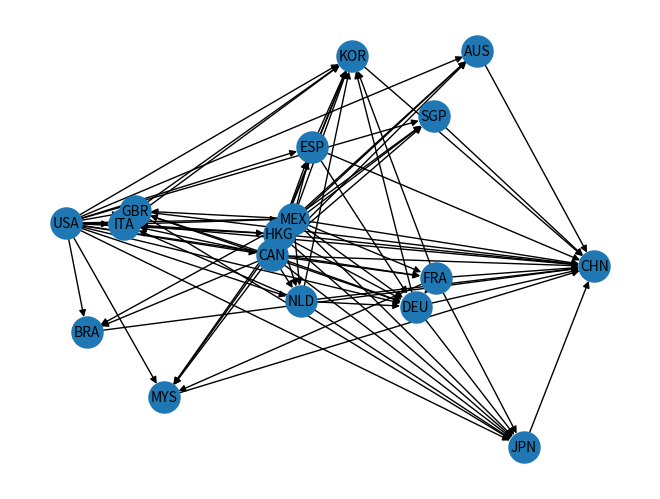

The matplotlib source for this figure:
import matplotlib.pyplot as plt
import networkx as nx

countries = ['AUS', 'BRA', 'CAN', 'CHN', 'DEU', 'ESP', 'FRA', 'GBR', 'HKG', 'ITA', 'JPN', 'KOR', 'MEX', 'MYS', 'NLD', 'SGP', 'USA']

G= nx.DiGraph()
for pais in countries:
    G.add_node(pais)

"""
ARISTAS DE RED RESIDUAL DE FLUJO MÁXIMO
"""
G.add_edge('AUS', 'CHN')

G.add_edge('BRA', 'CHN')

G.add_edge('CAN', 'CHN')
G.add_edge('CAN', 'AUS')
G.add_edge('CAN', 'BRA')
G.add_edge('CAN', 'DEU')
G.add_edge('CAN', 'ESP')
G.add_edge('CAN', 'FRA')
G.add_edge('CAN', 'GBR')
G.add_edge('CAN', 'HKG')
G.add_edge('CAN', 'ITA')
G.add_edge('CAN', 'JPN')
G.add_edge('CAN', 'KOR')
G.add_edge('CAN', 'MYS')
G.add_edge('CAN', 'NLD')
G.add_edge('CAN', 'SGP')

G.add_edge('DEU', 'CHN')
G.add_edge('DEU', 'JPN')
G.add_edge('DEU', 'KOR')

G.add_edge('ESP', 'CHN')
G.add_edge('ESP', 'DEU')
G.add_edge('ESP', 'KOR')

G.add_edge('FRA', 'CHN')
G.add_edge('FRA', 'DEU')
G.add_edge('FRA', 'JPN')
G.add_edge('FRA', 'KOR')
G.add_edge('FRA', 'MYS')

G.add_edge('GBR', 'CHN')
G.add_edge('GBR', 'DEU')
G.add_edge('GBR', 'JPN')
G.add_edge('GBR', 'KOR')

G.add_edge('HKG', 'CHN')
G.add_edge('HKG', 'AUS')
G.add_edge('HKG', 'DEU')
G.add_edge('HKG', 'ITA')
G.add_edge('HKG', 'JPN')
G.add_edge('HKG', 'KOR')
G.add_edge('HKG', 'MYS')
G.add_edge('HKG', 'NLD')
G.add_edge('HKG', 'SGP')

G.add_edge('ITA', 'CHN')
G.add_edge('ITA', 'KOR')

G.add_edge('JPN', 'CHN')

G.add_edge('KOR', 'CHN')

G.add_edge('MEX', 'CHN')
G.add_edge('MEX', 'AUS')
G.add_edge('MEX', 'BRA')
G.add_edge('MEX', 'DEU')
G.add_edge('MEX', 'ESP')
G.add_edge('MEX', 'FRA')
G.add_edge('MEX', 'GBR')
G.add_edge('MEX', 'HKG')
G.add_edge('MEX', 'ITA')
G.add_edge('MEX', 'JPN')
G.add_edge('MEX', 'KOR')
G.add_edge('MEX', 'MYS')
G.add_edge('MEX', 'NLD')
G.add_edge('MEX', 'SGP')

G.add_edge('MYS', 'CHN')

G.add_edge('NLD', 'CHN')
G.add_edge('NLD', 'DEU')
G.add_edge('NLD', 'ITA')
G.add_edge('NLD', 'JPN')
G.add_edge('NLD', 'KOR')

G.add_edge('SGP', 'CHN')

G.add_edge('USA', 'AUS')
G.add_edge('USA', 'BRA')
G.add_edge('USA', 'CAN')
G.add_edge('USA', 'DEU')
G.add_edge('USA', 'ESP')
G.add_edge('USA', 'FRA')
G.add_edge('USA', 'GBR')
G.add_edge('USA', 'HKG')
G.add_edge('USA', 'ITA')
G.add_edge('USA', 'JPN')
G.add_edge('USA', 'KOR')
G.add_edge('USA', 'MEX')
G.add_edge('USA', 'MYS')
G.add_edge('USA', 'NLD')
G.add_edge('USA', 'SGP')


"""
COMANDO DIBUJO
"""
nx.draw(G, with_labels=True, node_size=500, font_size=10)
plt.show()
